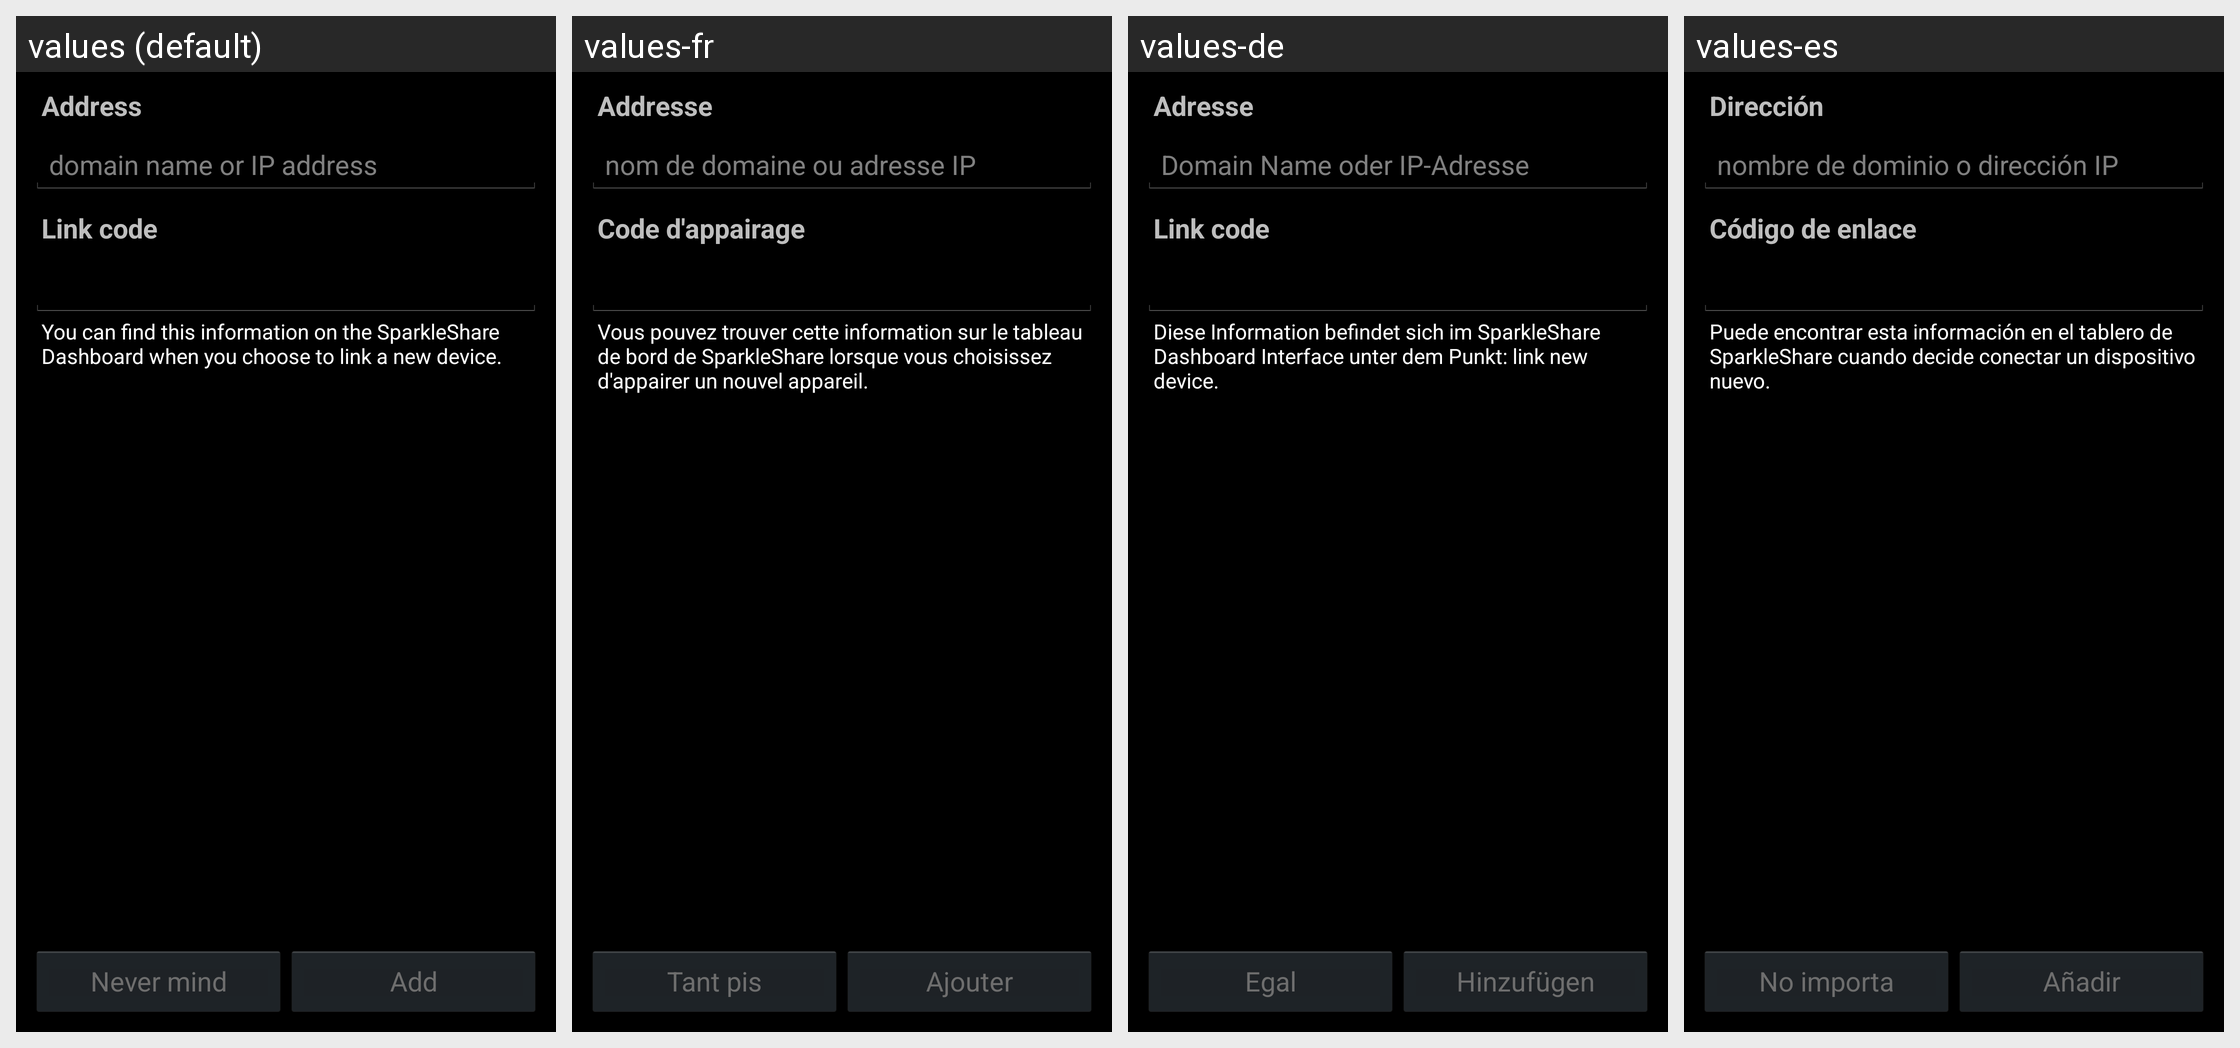

The same Android screen rendered under several of its app's locales, left to right. List the strings drawn on it with the default value and each locale's translation.
Android screen res/layout/setup.xml rendered under 4 locales, left to right: values (default), values-fr, values-de, values-es. Device: Nexus 5 (rendered at 1080×1920; each locale shown at half size, 540×960, under a caption strip naming it); theme ApplicationStyle.
Other locales in the repository, not shown: values-nl, values-pl, values-ru, values-sr, values-sv, values-uk.
Strings drawn on this screen, with the default value and each locale's value (text and hints the layout hard-codes, and strings that could not be matched under every locale, appear in the picture but are not listed):

address
  values: Address
  values-fr: Addresse
  values-de: Adresse
  values-es: Dirección

host_hint
  values: domain name or IP address
  values-fr: nom de domaine ou adresse IP
  values-de: Domain Name oder IP-Adresse
  values-es: nombre de dominio o dirección IP

link_code
  values: Link code
  values-fr: Code d'appairage
  values-de: Link code
  values-es: Código de enlace

never_mind
  values: Never mind
  values-fr: Tant pis
  values-de: Egal
  values-es: No importa

add
  values: Add
  values-fr: Ajouter
  values-de: Hinzufügen
  values-es: Añadir

hint_sparkleshare_dashboard
  values: You can find this information on the SparkleShare Dashboard when you choose to link a new device.
  values-fr: Vous pouvez trouver cette information sur le tableau de bord de SparkleShare lorsque vous choisissez d'appairer un nouvel appareil.
  values-de: Diese Information befindet sich im SparkleShare Dashboard Interface unter dem Punkt: link new device.
  values-es: Puede encontrar esta información en el tablero de SparkleShare cuando decide conectar un dispositivo nuevo.
